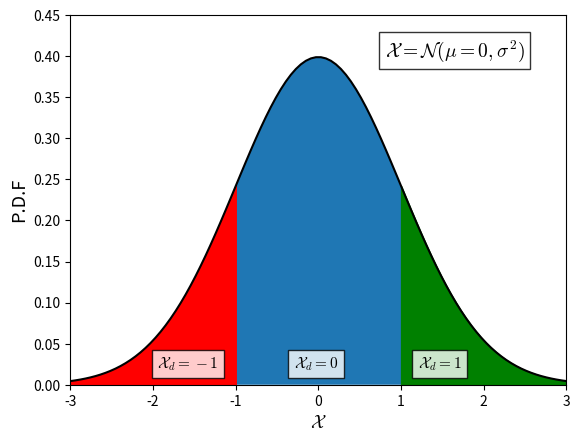

The matplotlib source for this figure:
import matplotlib.pyplot as plt
import matplotlib
import numpy as np
import scipy.stats as stats
import math
matplotlib.rcParams['mathtext.fontset'] = 'cm'
mu = 0
variance = 1
sigma = math.sqrt(variance)
x = np.linspace(mu - 3*sigma, mu + 3*sigma, 100)
plt.plot(x, stats.norm.pdf(x, mu, sigma),'k')
plt.xlim([-3,3])
plt.ylim([0,0.45])
plt.fill_between(np.linspace(-1,1,100),stats.norm.pdf(np.linspace(-1,1,100), mu, sigma))
plt.fill_between(np.linspace(-3,-1,100),stats.norm.pdf(np.linspace(-3,-1,100), mu, sigma),color = 'r')
plt.fill_between(np.linspace(1,3,100),stats.norm.pdf(np.linspace(1,3,100), mu, sigma),color = 'g')
plt.text(-0.30,0.02,r'$\mathcal{X}_{d} = 0$', bbox=dict(facecolor='white', alpha=0.8),fontsize = 11) 
plt.text(-1.95,0.02,r'$\mathcal{X}_{d}=-1$', bbox=dict(facecolor='white', alpha=0.8),fontsize = 11) 
plt.text(1.2,0.02,r'$\mathcal{X}_{d}=1$', bbox=dict(facecolor='white', alpha=0.8),fontsize = 11) 
plt.text(0.8,0.4,r'$\mathcal{X} = \mathcal{N}(\mu = 0,\sigma^{2})$', bbox=dict(facecolor='white', alpha=0.8),fontsize = 14) 

plt.ylabel('P.D.F',fontsize = 13)
plt.xlabel(r'$\mathcal{X}$',fontsize = 13)
plt.show()